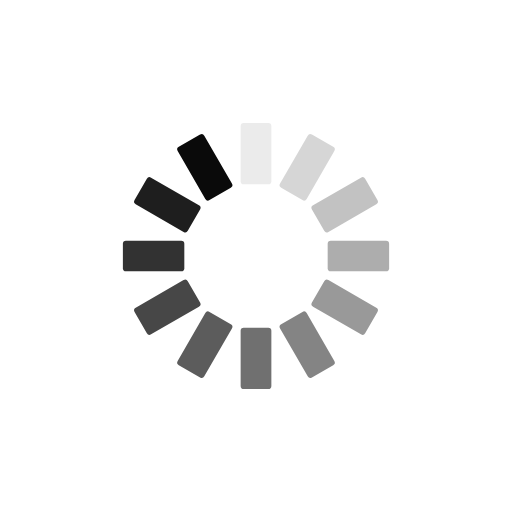
t = 0.00 s
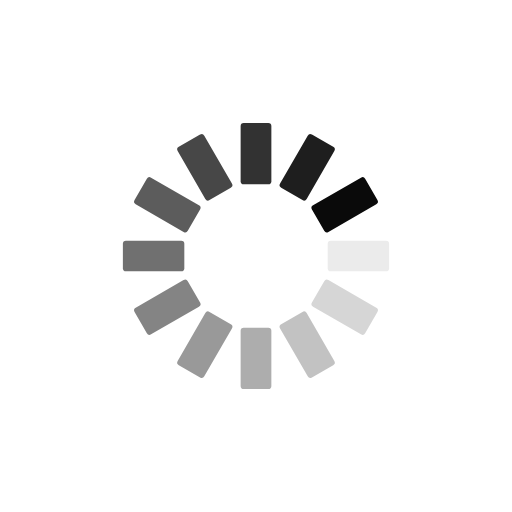
t = 0.25 s
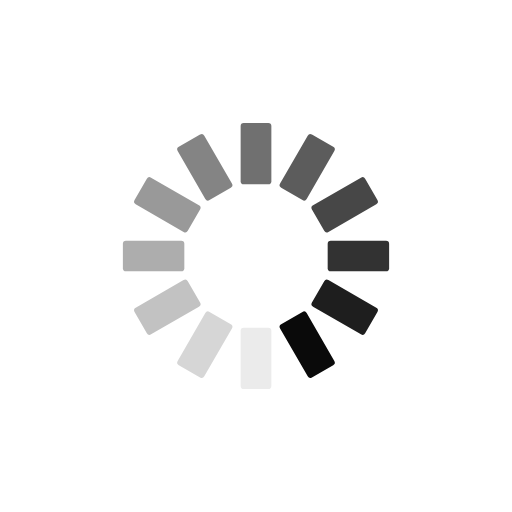
t = 0.50 s
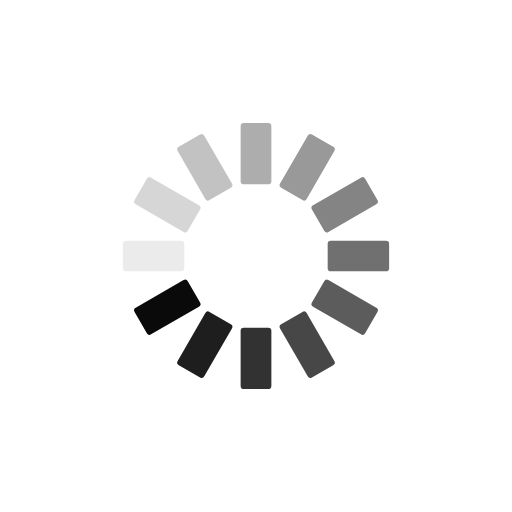
t = 0.75 s

The animated SVG that drew these frames (rendered in a browser with its animation timeline set to each time). Animation: 12 SMIL elements (animate=12); one cycle of 1.00 s, repeats indefinitely.

<?xml version="1.0" encoding="utf-8"?>
<svg xmlns="http://www.w3.org/2000/svg" xmlns:xlink="http://www.w3.org/1999/xlink" style="margin: auto; background: rgb(255, 255, 255); display: block; shape-rendering: auto;" width="200px" height="200px" viewBox="0 0 100 100" preserveAspectRatio="xMidYMid">
<g transform="rotate(0 50 50)">
  <rect x="47" y="24" rx="0.6" ry="0.6" width="6" height="12" fill="#0a0a0a">
    <animate attributeName="opacity" values="1;0" keyTimes="0;1" dur="1s" begin="-0.9166666666666666s" repeatCount="indefinite"></animate>
  </rect>
</g><g transform="rotate(30 50 50)">
  <rect x="47" y="24" rx="0.6" ry="0.6" width="6" height="12" fill="#0a0a0a">
    <animate attributeName="opacity" values="1;0" keyTimes="0;1" dur="1s" begin="-0.8333333333333334s" repeatCount="indefinite"></animate>
  </rect>
</g><g transform="rotate(60 50 50)">
  <rect x="47" y="24" rx="0.6" ry="0.6" width="6" height="12" fill="#0a0a0a">
    <animate attributeName="opacity" values="1;0" keyTimes="0;1" dur="1s" begin="-0.75s" repeatCount="indefinite"></animate>
  </rect>
</g><g transform="rotate(90 50 50)">
  <rect x="47" y="24" rx="0.6" ry="0.6" width="6" height="12" fill="#0a0a0a">
    <animate attributeName="opacity" values="1;0" keyTimes="0;1" dur="1s" begin="-0.6666666666666666s" repeatCount="indefinite"></animate>
  </rect>
</g><g transform="rotate(120 50 50)">
  <rect x="47" y="24" rx="0.6" ry="0.6" width="6" height="12" fill="#0a0a0a">
    <animate attributeName="opacity" values="1;0" keyTimes="0;1" dur="1s" begin="-0.5833333333333334s" repeatCount="indefinite"></animate>
  </rect>
</g><g transform="rotate(150 50 50)">
  <rect x="47" y="24" rx="0.6" ry="0.6" width="6" height="12" fill="#0a0a0a">
    <animate attributeName="opacity" values="1;0" keyTimes="0;1" dur="1s" begin="-0.5s" repeatCount="indefinite"></animate>
  </rect>
</g><g transform="rotate(180 50 50)">
  <rect x="47" y="24" rx="0.6" ry="0.6" width="6" height="12" fill="#0a0a0a">
    <animate attributeName="opacity" values="1;0" keyTimes="0;1" dur="1s" begin="-0.4166666666666667s" repeatCount="indefinite"></animate>
  </rect>
</g><g transform="rotate(210 50 50)">
  <rect x="47" y="24" rx="0.6" ry="0.6" width="6" height="12" fill="#0a0a0a">
    <animate attributeName="opacity" values="1;0" keyTimes="0;1" dur="1s" begin="-0.3333333333333333s" repeatCount="indefinite"></animate>
  </rect>
</g><g transform="rotate(240 50 50)">
  <rect x="47" y="24" rx="0.6" ry="0.6" width="6" height="12" fill="#0a0a0a">
    <animate attributeName="opacity" values="1;0" keyTimes="0;1" dur="1s" begin="-0.25s" repeatCount="indefinite"></animate>
  </rect>
</g><g transform="rotate(270 50 50)">
  <rect x="47" y="24" rx="0.6" ry="0.6" width="6" height="12" fill="#0a0a0a">
    <animate attributeName="opacity" values="1;0" keyTimes="0;1" dur="1s" begin="-0.16666666666666666s" repeatCount="indefinite"></animate>
  </rect>
</g><g transform="rotate(300 50 50)">
  <rect x="47" y="24" rx="0.6" ry="0.6" width="6" height="12" fill="#0a0a0a">
    <animate attributeName="opacity" values="1;0" keyTimes="0;1" dur="1s" begin="-0.08333333333333333s" repeatCount="indefinite"></animate>
  </rect>
</g><g transform="rotate(330 50 50)">
  <rect x="47" y="24" rx="0.6" ry="0.6" width="6" height="12" fill="#0a0a0a">
    <animate attributeName="opacity" values="1;0" keyTimes="0;1" dur="1s" begin="0s" repeatCount="indefinite"></animate>
  </rect>
</g>
<!-- [ldio] generated by https://loading.io/ --></svg>